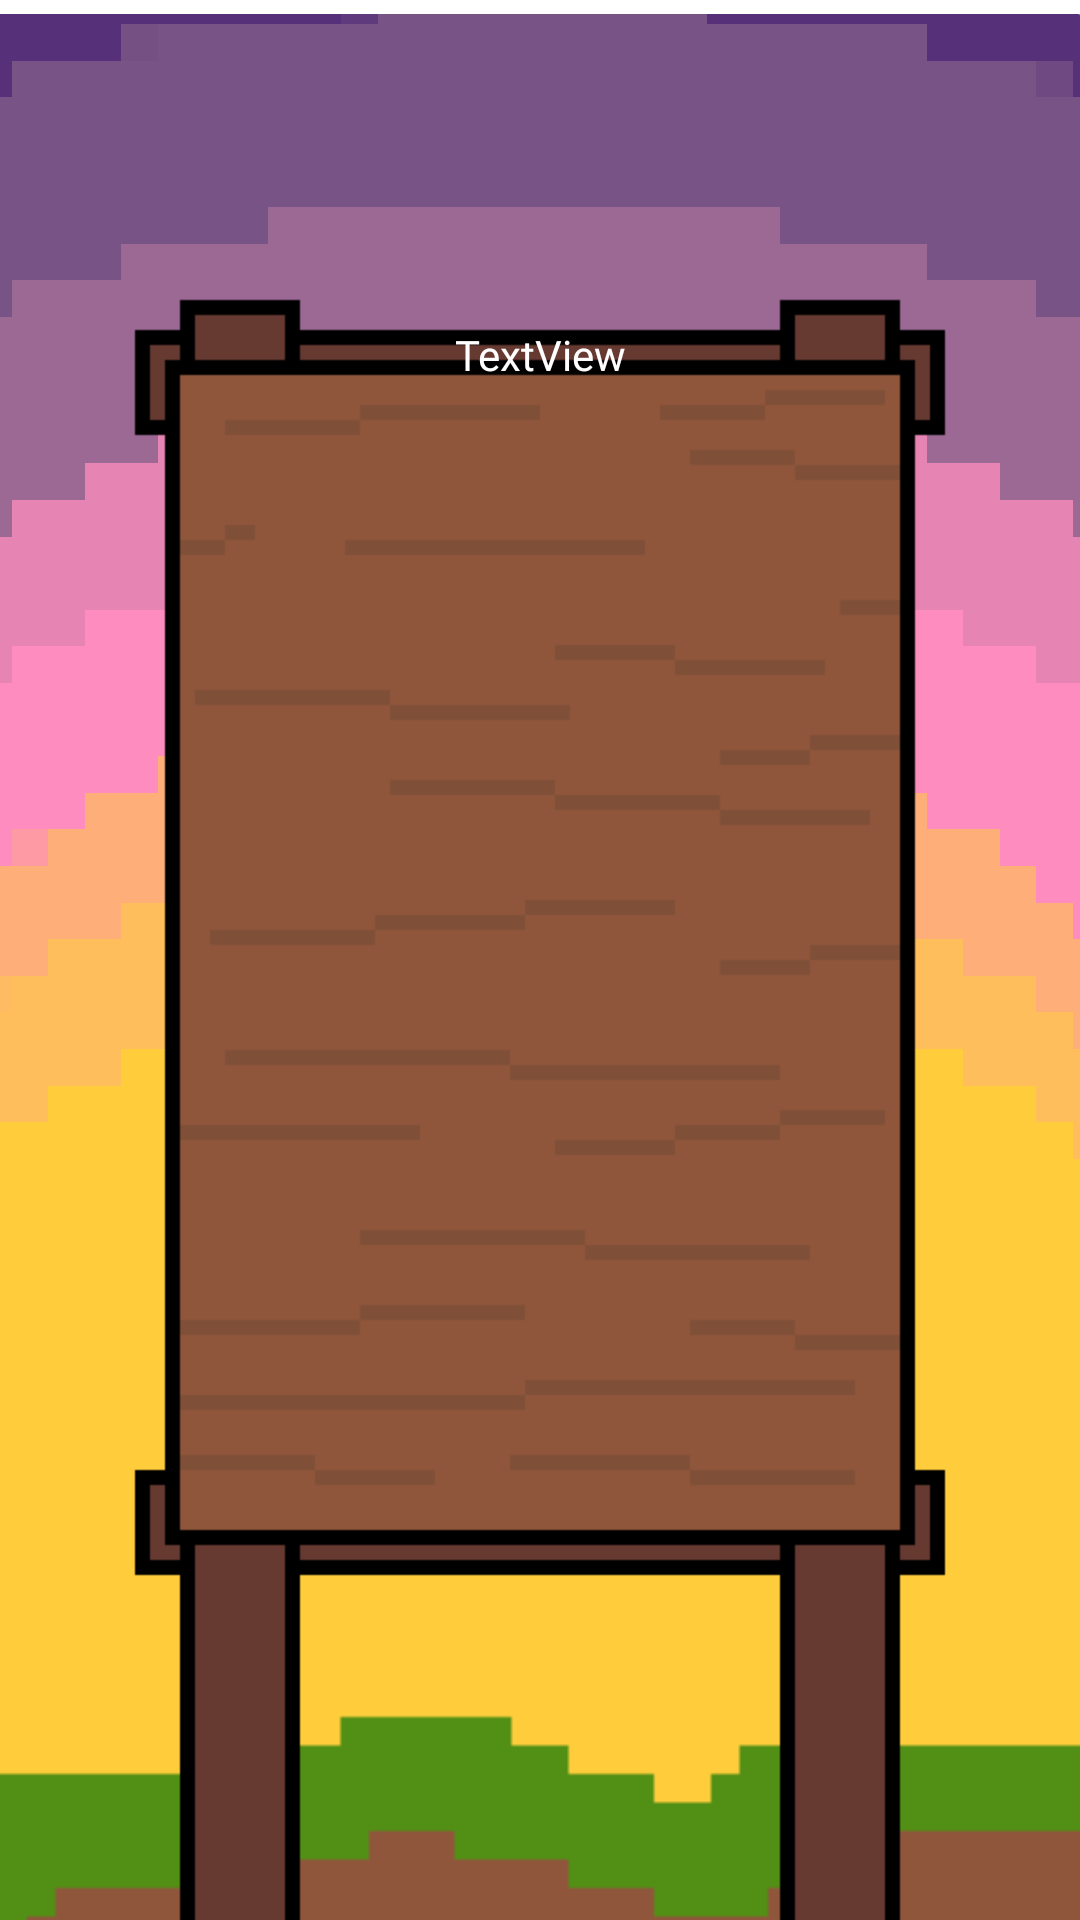

The Android layout XML behind this screen, and the referenced resources:
<!-- AndroidManifest.xml: application theme Theme.Wackamole -->
<!-- res/layout/activity_scoreboard.xml -->
<?xml version="1.0" encoding="utf-8"?>
<androidx.constraintlayout.widget.ConstraintLayout xmlns:android="http://schemas.android.com/apk/res/android"
    xmlns:app="http://schemas.android.com/apk/res-auto"
    xmlns:tools="http://schemas.android.com/tools"
    android:layout_width="match_parent"
    android:layout_height="match_parent"
    tools:context=".scoreboardActivity">

    <ImageView
        android:id="@+id/imageView7"
        android:layout_width="wrap_content"
        android:layout_height="wrap_content"
        app:layout_constraintBottom_toBottomOf="parent"
        app:layout_constraintEnd_toEndOf="parent"
        app:layout_constraintHorizontal_bias="0.0"
        app:layout_constraintStart_toStartOf="parent"
        app:layout_constraintTop_toTopOf="@+id/imageView6"
        app:layout_constraintVertical_bias="1.0"
        app:srcCompat="@drawable/molebg" />

    <ImageView
        android:id="@+id/imageView8"
        android:layout_width="608dp"
        android:layout_height="640dp"
        android:layout_marginTop="-350dp"
        app:layout_constraintEnd_toEndOf="parent"
        app:layout_constraintHorizontal_bias="0.502"
        app:layout_constraintStart_toStartOf="parent"
        app:layout_constraintTop_toBottomOf="@+id/imageView7"
        app:srcCompat="@drawable/dirt" />

    <ImageView
        android:id="@+id/imageView6"
        android:layout_width="wrap_content"
        android:layout_height="wrap_content"
        app:srcCompat="@drawable/board"
        tools:layout_editor_absoluteX="0dp"
        tools:layout_editor_absoluteY="0dp" />

    <TextView
        android:id="@+id/scoreBoard"
        android:layout_width="259dp"
        android:layout_height="423dp"
        android:fontFamily="@font/pixelmania"
        android:lineSpacingExtra="16sp"
        android:text="TextView"
        android:textAlignment="center"
        android:textColor="#FFFFFF"
        app:layout_constraintBottom_toBottomOf="parent"
        app:layout_constraintEnd_toEndOf="parent"
        app:layout_constraintStart_toStartOf="parent"
        app:layout_constraintTop_toTopOf="@+id/imageView6" />

</androidx.constraintlayout.widget.ConstraintLayout>
<!-- resources referenced by this layout -->
<resources>
  <!-- drawable board: png bitmap (drawable, 4781 bytes) -->
  <!-- drawable dirt: png bitmap (drawable, 2063 bytes) -->
  <!-- drawable molebg: png bitmap (drawable, 36251 bytes) -->
  <style name="Theme.Wackamole" parent="Theme.MaterialComponents.DayNight.DarkActionBar">
          
          <item name="colorPrimary">@color/purple_500</item>
          <item name="colorPrimaryVariant">@color/purple_700</item>
          <item name="colorOnPrimary">@color/white</item>
          
          <item name="colorSecondary">@color/teal_200</item>
          <item name="colorSecondaryVariant">@color/teal_700</item>
          <item name="colorOnSecondary">@color/black</item>
          
          <item name="android:statusBarColor">?attr/colorPrimaryVariant</item>
          
      </style>
  <!-- not gathered from this repository: default colours our renderer supplied (Android Studio template values) -->
  <color name="purple_500">#FF6200EE</color>
  <color name="purple_700">#FF3700B3</color>
  <color name="teal_200">#FF03DAC5</color>
  <color name="teal_700">#FF018786</color>
  <color name="black">#FF000000</color>
  <color name="white">#FFFFFFFF</color>
</resources>
